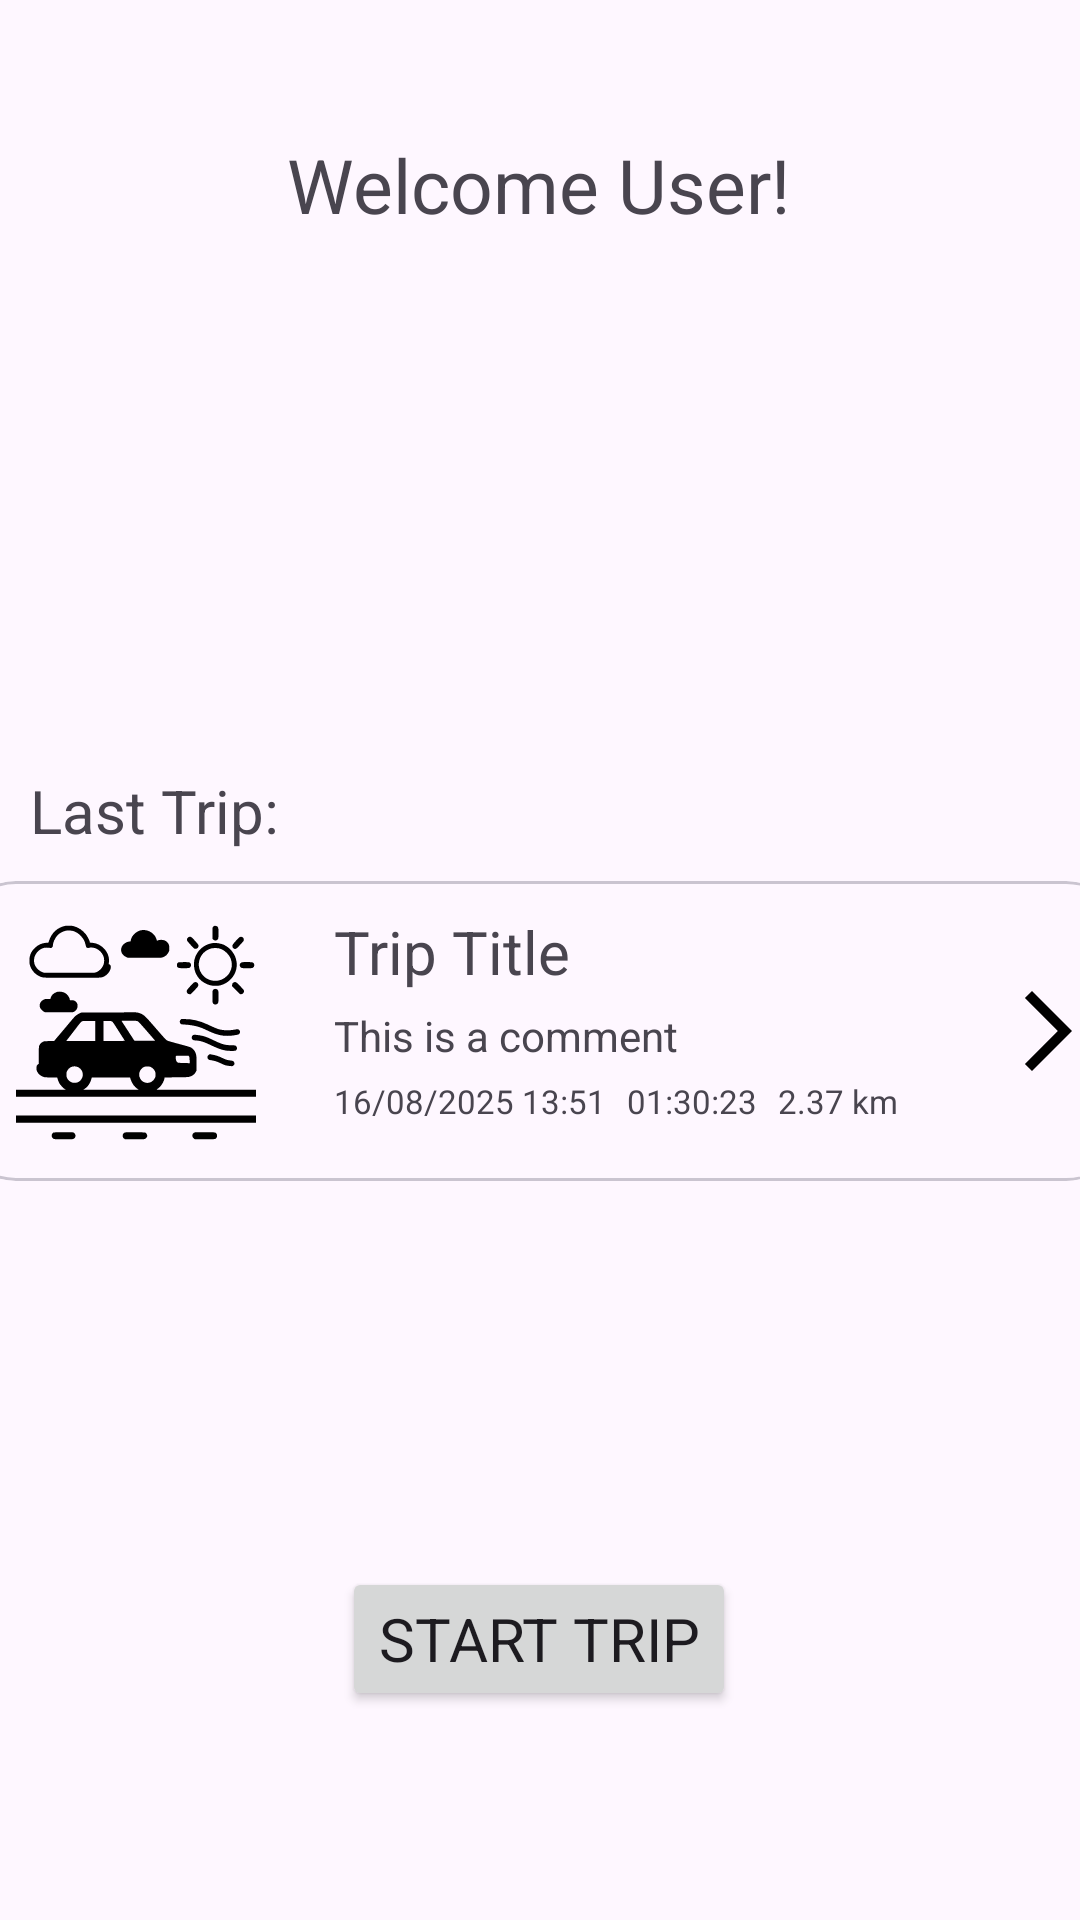

Android layout source for this screen:
<!-- AndroidManifest.xml: application theme Theme.Roamio -->
<!-- res/layout/fragment_home.xml -->
<?xml version="1.0" encoding="utf-8"?>
<androidx.constraintlayout.widget.ConstraintLayout xmlns:android="http://schemas.android.com/apk/res/android"
    xmlns:app="http://schemas.android.com/apk/res-auto"
    xmlns:tools="http://schemas.android.com/tools"
    android:layout_width="match_parent"
    android:layout_height="match_parent"
    android:theme="@style/Base.Theme.Roamio"
    android:gravity="center"
    android:orientation="vertical"
    tools:context=".HomeFragment"
    android:layout_margin="10dp"
    >


    <LinearLayout
        android:id="@+id/lastTripLinearLayout"
        android:layout_width="match_parent"
        android:layout_height="wrap_content"

        android:orientation="vertical"
        app:layout_constraintBottom_toBottomOf="parent"
        app:layout_constraintEnd_toEndOf="parent"
        app:layout_constraintStart_toStartOf="parent"
        app:layout_constraintTop_toTopOf="parent">

        <TextView
            android:layout_width="wrap_content"
            android:layout_height="wrap_content"
            android:text="@string/last_trip_text"
            android:textSize="20sp"
            android:layout_margin="10dp"/>

        <LinearLayout
            android:layout_width="match_parent"
            android:layout_height="match_parent"
            android:baselineAligned="false">
            <include
                android:id="@+id/lastTripCardView"
                layout="@layout/card_view_trips"
                android:layout_width="0dp"
                android:layout_height="match_parent"
                android:layout_weight="2" />
        </LinearLayout>

    </LinearLayout>

    <Button
        android:id="@+id/startTripButton"
        android:layout_width="wrap_content"
        android:layout_height="wrap_content"
        android:text="@string/start_trip_text"
        android:textSize="20sp"
        app:layout_constraintBottom_toBottomOf="parent"
        app:layout_constraintEnd_toEndOf="parent"
        app:layout_constraintHorizontal_bias="0.498"
        app:layout_constraintStart_toStartOf="parent"
        app:layout_constraintTop_toBottomOf="@+id/lastTripLinearLayout"
        app:layout_constraintVertical_bias="0.648" />

    <TextView
        android:id="@+id/welcomeUserTextView"
        android:layout_width="wrap_content"
        android:layout_height="wrap_content"
        android:text="@string/welcome_user_text"
        android:textSize="25sp"
        app:layout_constraintBottom_toTopOf="@+id/lastTripLinearLayout"
        app:layout_constraintEnd_toEndOf="parent"
        app:layout_constraintHorizontal_bias="0.497"
        app:layout_constraintStart_toStartOf="parent"
        app:layout_constraintTop_toTopOf="parent"
        app:layout_constraintVertical_bias="0.21" />

</androidx.constraintlayout.widget.ConstraintLayout>
<!-- res/layout/card_view_trips.xml (included above) -->
<?xml version="1.0" encoding="utf-8"?>
<androidx.constraintlayout.widget.ConstraintLayout xmlns:android="http://schemas.android.com/apk/res/android"
    xmlns:app="http://schemas.android.com/apk/res-auto"
    xmlns:tools="http://schemas.android.com/tools"
    android:layout_width="match_parent"
    android:layout_height="wrap_content"
    android:layout_marginTop="10dp"
    android:layout_marginBottom="10dp"
    >

    <com.google.android.material.card.MaterialCardView
        android:layout_width="390dp"
        android:layout_height="100dp"
        app:layout_constraintBottom_toBottomOf="parent"
        app:layout_constraintEnd_toEndOf="parent"
        app:layout_constraintStart_toStartOf="parent"
        app:layout_constraintTop_toTopOf="parent"
        app:cardCornerRadius="20dp"


        >

        <androidx.constraintlayout.widget.ConstraintLayout
            android:layout_width="match_parent"
            android:layout_height="match_parent"
            android:padding="10dp">


            <ImageView
                android:layout_width="100dp"
                android:layout_height="match_parent"
                app:layout_constraintBottom_toBottomOf="parent"
                app:layout_constraintStart_toStartOf="parent"
                app:layout_constraintTop_toTopOf="parent"
                android:id="@+id/tripCardImageView"
                android:src="@drawable/default_trip_image"
                />

            <TextView
                android:id="@+id/tripCardTitleTextView"
                android:layout_width="wrap_content"
                android:layout_height="wrap_content"
                android:layout_marginStart="16dp"
                android:text="@string/trip_title_placeholder"
                android:textSize="20sp"
                android:maxWidth="240dp"
                android:singleLine="true"
                app:layout_constraintStart_toEndOf="@+id/tripCardImageView"
                app:layout_constraintTop_toTopOf="parent" />

            <TextView
                android:id="@+id/tripCardCommentsTextView"
                android:layout_width="wrap_content"
                android:layout_height="wrap_content"
                android:layout_marginTop="5dp"
                android:layout_marginBottom="5dp"
                android:text="@string/trip_comment_placeholder"
                android:maxWidth="240dp"
                android:singleLine="true"
                app:layout_constraintStart_toStartOf="@+id/tripCardTitleTextView"
                app:layout_constraintTop_toBottomOf="@+id/tripCardTitleTextView" />

            <TextView
                android:id="@+id/tripCardDateTextView"
                android:layout_width="wrap_content"
                android:layout_height="wrap_content"

                android:textSize="11sp"
                android:layout_marginTop="5dp"
                android:text="@string/trip_date_placeholder"
                app:layout_constraintStart_toStartOf="@+id/tripCardCommentsTextView"
                app:layout_constraintTop_toBottomOf="@+id/tripCardCommentsTextView" />

            <TextView
                android:id="@+id/tripCardDurationTextView"
                android:layout_width="wrap_content"
                android:layout_height="wrap_content"
                android:text="@string/trip_duration_placeholder"
                android:textSize="11sp"
                app:layout_constraintBottom_toBottomOf="@+id/tripCardDateTextView"
                app:layout_constraintStart_toEndOf="@+id/tripCardDateTextView"
                android:layout_marginStart="7dp"/>

            <TextView
                android:id="@+id/tripCardDistanceTextView"
                android:layout_width="wrap_content"
                android:layout_height="wrap_content"
                android:text="@string/trip_distance_placeholder"
                android:textSize="11sp"
                android:layout_marginStart="7dp"
                app:layout_constraintBottom_toBottomOf="@+id/tripCardDurationTextView"
                app:layout_constraintStart_toEndOf="@+id/tripCardDurationTextView" />

            <ImageView
                android:layout_width="32dp"
                android:layout_height="32dp"
                android:src="@drawable/arrow_forward"
                app:layout_constraintBottom_toBottomOf="parent"
                app:layout_constraintEnd_toEndOf="parent"
                app:layout_constraintTop_toTopOf="parent"
                />

        </androidx.constraintlayout.widget.ConstraintLayout>
    </com.google.android.material.card.MaterialCardView>
</androidx.constraintlayout.widget.ConstraintLayout>
<!-- resources referenced by this layout -->
<resources>
  <!-- drawable arrow_forward (drawable) -->
  <vector xmlns:android="http://schemas.android.com/apk/res/android" android:autoMirrored="true" android:height="64dp" android:tint="#000000" android:viewportHeight="24" android:viewportWidth="24" android:width="64dp">
        
      <path android:fillColor="@android:color/white" android:pathData="M6.23,20.23l1.77,1.77l10,-10l-10,-10l-1.77,1.77l8.23,8.23z"/>
      
  </vector>
  <!-- drawable default_trip_image: vector/xml drawable (drawable, 10185 chars, omitted) -->
  <string name="last_trip_text">Last Trip:</string>
  <string name="start_trip_text">Start Trip</string>
  <string name="trip_comment_placeholder">This is a comment</string>
  <string name="trip_date_placeholder">16/08/2025 13:51</string>
  <string name="trip_distance_placeholder">2.37 km</string>
  <string name="trip_duration_placeholder">01:30:23</string>
  <string name="trip_title_placeholder">Trip Title</string>
  <string name="welcome_user_text">Welcome User!</string>
  <style name="Base.Theme.Roamio" parent="Theme.Material3.Light.NoActionBar">
          
          <item name="colorPrimary">@color/color_primary</item>
          <item name="colorAccent">@color/color_accent</item>
          <item name="fontWeight">800</item>
          <item name="fontFamily">@font/outfit_semibold</item>
          <item name="android:forceDarkAllowed" tools:targetApi="29">false</item>
  
  
  
      </style>
  <style name="Theme.Roamio" parent="Base.Theme.Roamio" />
  <color name="color_primary">#1bcc23</color>
  <color name="color_accent">#FFFFFFFF</color>
</resources>
